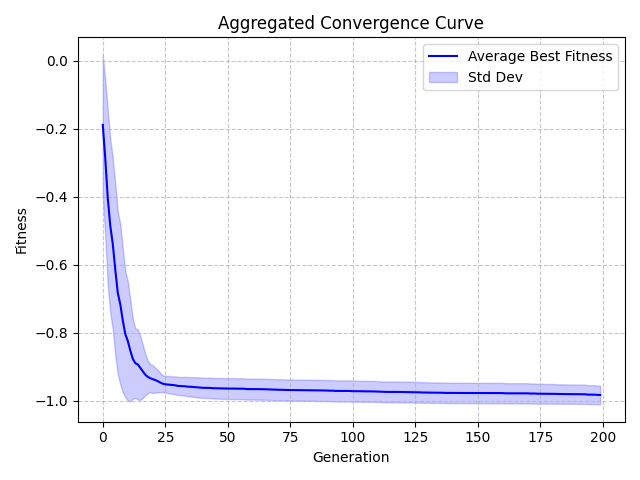

The file beside this chart, header and first rows:
Generation, Value, StdDev
0, -0.1888, 0.2061
1, -0.2879, 0.2302
2, -0.4044, 0.2591
3, -0.4853, 0.2557
4, -0.5393, 0.2518
5, -0.6143, 0.2525
6, -0.6832, 0.2396
7, -0.7164, 0.2357
8, -0.7642, 0.2119
9, -0.804, 0.1855
10, -0.8244, 0.1756
11, -0.8524, 0.1499
12, -0.8766, 0.1177
13, -0.8901, 0.1027
14, -0.8936, 0.1032
15, -0.9036, 0.09473
16, -0.9138, 0.07869
17, -0.9238, 0.06074
18, -0.9303, 0.04836
19, -0.9342, 0.04092
20, -0.9371, 0.04099
21, -0.9396, 0.03659
22, -0.943, 0.03301
23, -0.947, 0.02836
24, -0.9503, 0.02469
25, -0.9521, 0.0247
26, -0.9529, 0.02526
27, -0.9538, 0.02576
28, -0.9545, 0.02573
29, -0.9551, 0.02619
30, -0.9568, 0.0266
31, -0.9574, 0.02709
32, -0.9577, 0.02728
33, -0.958, 0.0276
34, -0.9591, 0.02829
35, -0.9593, 0.02845
36, -0.96, 0.02895
37, -0.9604, 0.02924
38, -0.9614, 0.0298
39, -0.9617, 0.02985
40, -0.9625, 0.02978
41, -0.9625, 0.0298
42, -0.9627, 0.02998
43, -0.9628, 0.03004
44, -0.9636, 0.03033
45, -0.9639, 0.03032
46, -0.964, 0.03043
47, -0.964, 0.03044
48, -0.9644, 0.03054
49, -0.9645, 0.03068
50, -0.9647, 0.03078
51, -0.9647, 0.03078
52, -0.9647, 0.03085
53, -0.965, 0.03073
54, -0.965, 0.03073
55, -0.965, 0.03073
56, -0.965, 0.03074
57, -0.9657, 0.03082
58, -0.9663, 0.03082
59, -0.9663, 0.03082
... 140 more rows
